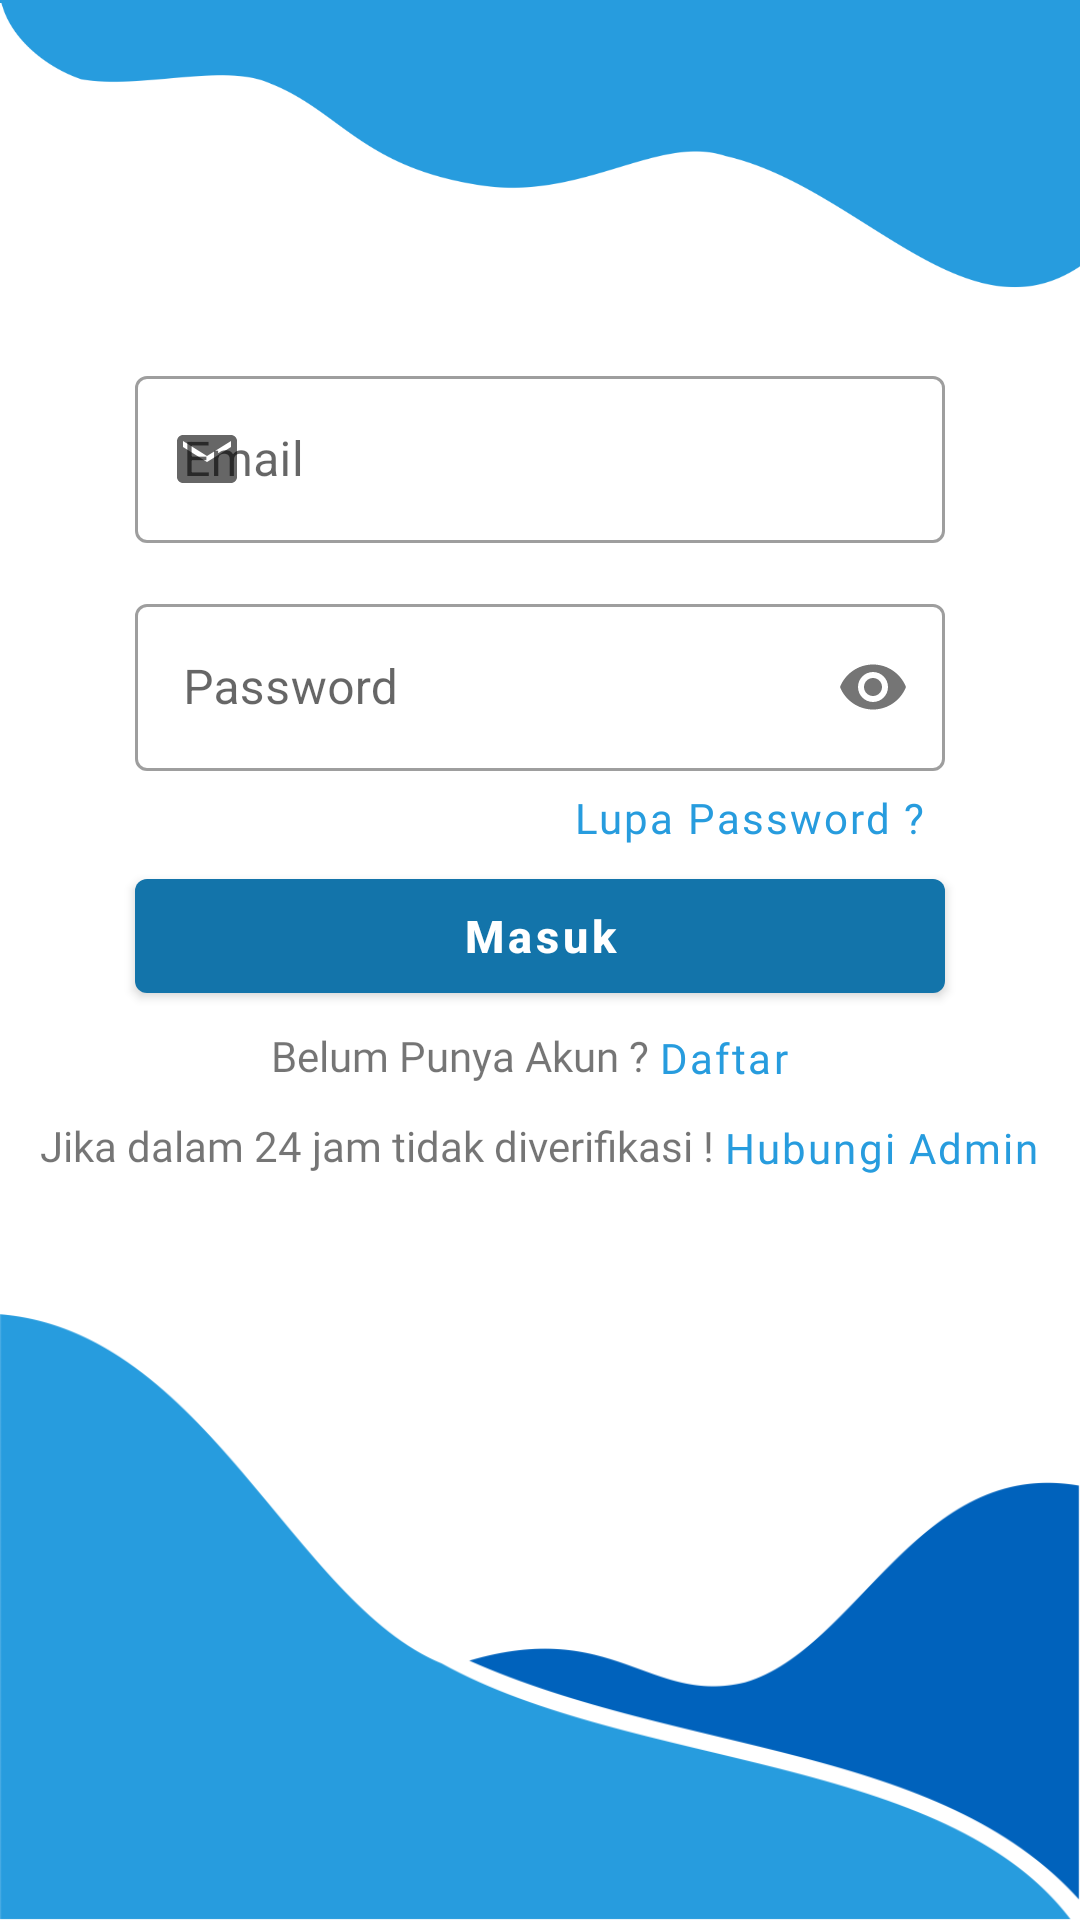

Here is an Android app screen rendered from its layout file. Give the layout XML and the strings, colors and styles it references.
<!-- AndroidManifest.xml: application theme AppTheme -->
<!-- res/layout/activity_login.xml -->
<?xml version="1.0" encoding="utf-8"?>
<RelativeLayout xmlns:android="http://schemas.android.com/apk/res/android"
    xmlns:app="http://schemas.android.com/apk/res-auto"
    xmlns:tools="http://schemas.android.com/tools"
    android:layout_width="match_parent"
    android:layout_height="match_parent"
    android:background="@color/colorWhite"
    tools:context=".activity.LoginActivity">

    <LinearLayout
        android:layout_width="match_parent"
        android:layout_height="1dp"
        android:background="@color/bg_btn_color"/>

    <ImageView
        android:layout_width="match_parent"
        android:layout_height="97dp"
        android:src="@drawable/assetbg1" />
    <LinearLayout
        android:layout_marginTop="10dp"
        android:padding="10dp"
        android:layout_width="match_parent"
        android:layout_height="50dp"
        android:orientation="horizontal"
        android:gravity="right">
        <ImageView
            android:id="@+id/btn_close"
            android:layout_marginRight="10dp"
            android:background="#00FFFFFF"
            android:layout_width="30dp"
            android:layout_height="30dp"
            android:src="@drawable/ic_baseline_close_24"/>
    </LinearLayout>
    <ImageView
        android:layout_width="match_parent"
        android:layout_height="202dp"
        android:layout_alignParentBottom="true"
        android:layout_marginBottom="0dp"
        android:src="@drawable/assetbg2" />
    <LinearLayout
        android:focusable="true"
        android:focusableInTouchMode="true"
        android:layout_width="match_parent"
        android:layout_height="wrap_content"
        android:layout_marginTop="120dp"
        android:gravity="center"
        android:orientation="vertical">

        <com.google.android.material.textfield.TextInputLayout
            style="@style/Widget.MaterialComponents.TextInputLayout.OutlinedBox"
            android:backgroundTint="@color/bg_btn_color"
            android:layout_width="270dp"
            android:layout_height="wrap_content"
            app:startIconDrawable="@drawable/ic_baseline_email_24"
            app:hintAnimationEnabled="true"
            android:hint="Email">
            <com.google.android.material.textfield.TextInputEditText
                android:id="@+id/et_email"
                android:layout_width="match_parent"
                android:layout_height="wrap_content"
                />
        </com.google.android.material.textfield.TextInputLayout>

        <com.google.android.material.textfield.TextInputLayout
            style="@style/Widget.MaterialComponents.TextInputLayout.OutlinedBox"
            android:layout_width="270dp"
            android:layout_height="wrap_content"
            android:layout_marginTop="15dp"
            android:hint="Password"
            app:passwordToggleEnabled="true"
            app:startIconDrawable="@drawable/ic_baseline_lock_24">

            <com.google.android.material.textfield.TextInputEditText
                android:id="@+id/et_password"
                android:inputType="textPassword"
                android:layout_width="match_parent"
                android:layout_height="wrap_content" />
        </com.google.android.material.textfield.TextInputLayout>

        <com.google.android.material.button.MaterialButton
            style="@style/Widget.MaterialComponents.Button.TextButton"
            android:padding="0dp"
            android:id="@+id/btn_lupa_pass"
            android:layout_height="30dp"
            android:layout_marginLeft="70dp"
            android:text="Lupa Password ?"
            android:textAllCaps="false"
            android:layout_width="wrap_content"
            android:textColor="@color/bg_btn_color"
            android:fontFamily="@font/font_roboto"
            android:letterSpacing="0.05"
            />
        <com.google.android.material.button.MaterialButton
            android:id="@+id/btn_masuk"
            android:layout_width="270dp"
            android:layout_height="50dp"
            android:layout_gravity="center"
            app:backgroundTint="@color/colorStatusBar"
            android:text="Masuk"
            android:textAllCaps="false"
            android:textColor="@color/colorWhite"
            android:textSize="15dp"
            android:textStyle="bold" />

        <LinearLayout
            android:layout_width="match_parent"
            android:layout_height="wrap_content"
            android:gravity="center"
            android:orientation="horizontal">

            <TextView
                android:layout_width="wrap_content"
                android:layout_height="25dp"
                android:layout_marginTop="3dp"
                android:text="Belum Punya Akun ? "
                android:fontFamily="@font/font_roboto"/>

            <com.google.android.material.button.MaterialButton
                android:letterSpacing="0.05"
                android:padding="0dp"
                style="@style/Widget.MaterialComponents.Button.TextButton"
                android:id="@+id/btn_daftar"
                android:layout_width="50dp"
                android:layout_height="30dp"
                android:text="Daftar"
                android:textAllCaps="false"
                android:textColor="@color/bg_btn_color"
                android:fontFamily="@font/font_roboto"
                android:gravity="left" />

        </LinearLayout>

        <LinearLayout
            android:layout_width="match_parent"
            android:layout_height="wrap_content"
            android:gravity="center"
            android:orientation="horizontal">

            <TextView
                android:layout_width="wrap_content"
                android:layout_height="25dp"
                android:layout_marginTop="3dp"
                android:text="Jika dalam 24 jam tidak diverifikasi ! "
                android:fontFamily="@font/font_roboto"/>

            <com.google.android.material.button.MaterialButton
                android:id="@+id/btn_hub_admin"
                android:letterSpacing="0.05"
                android:padding="0dp"
                style="@style/Widget.MaterialComponents.Button.TextButton"
                android:layout_width="wrap_content"
                android:layout_height="30dp"
                android:text="Hubungi Admin"
                android:textAllCaps="false"
                android:textColor="@color/bg_btn_color"
                android:fontFamily="@font/font_roboto"
                android:gravity="left" />

        </LinearLayout>

    </LinearLayout>


    <ProgressBar
        android:visibility="gone"
        android:id="@+id/progress_bar"
        android:layout_centerInParent="true"
        android:layout_width="40dp"
        android:layout_height="40dp"/>

</RelativeLayout>
<!-- resources referenced by this layout -->
<resources>
  <color name="bg_btn_color">#279CDE</color>
  <color name="colorStatusBar">#1374AA</color>
  <color name="colorWhite">#FFFFFF</color>
  <!-- drawable assetbg1: png bitmap (drawable, 14102 bytes) -->
  <!-- drawable assetbg2: png bitmap (drawable, 30348 bytes) -->
  <!-- drawable ic_baseline_email_24 (drawable) -->
  <vector android:height="24dp" android:tint="@color/ColorBlack"
      android:viewportHeight="24" android:viewportWidth="24"
      android:width="24dp" xmlns:android="http://schemas.android.com/apk/res/android">
      <path android:fillColor="@android:color/white" android:pathData="M20,4L4,4c-1.1,0 -1.99,0.9 -1.99,2L2,18c0,1.1 0.9,2 2,2h16c1.1,0 2,-0.9 2,-2L22,6c0,-1.1 -0.9,-2 -2,-2zM20,8l-8,5 -8,-5L4,6l8,5 8,-5v2z"/>
  </vector>
  <style name="AppTheme" parent="Theme.MaterialComponents.Light.NoActionBar">
          
          <item name="colorPrimary">@color/bg_btn_color</item>
          <item name="colorPrimaryDark">@color/bg_btn_color</item>
          <item name="colorAccent">@color/colorAccent</item>
      </style>
  <color name="ColorBlack">#1E1E1E</color>
  <color name="colorAccent">#0364DA</color>
</resources>
